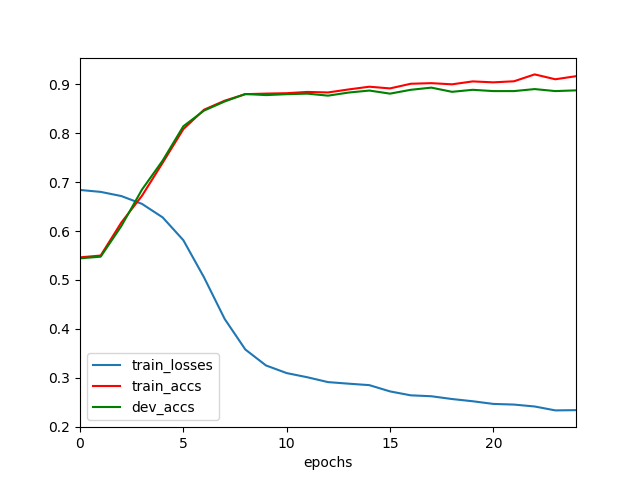

Values plotted in this chart, from the file beside it:
	epochs	train_losses	train_accs	dev_accs
0	0	0.6839	0.5462	0.5442
1	1	0.68	0.5498	0.5475
2	2	0.6714	0.6173	0.6101
3	3	0.6554	0.672	0.6847
4	4	0.6278	0.7394	0.7439
5	5	0.5813	0.8081	0.814
6	6	0.5053	0.8479	0.8461
7	7	0.4203	0.8663	0.8647
8	8	0.3578	0.8796	0.88
9	9	0.3252	0.8808	0.8777
10	10	0.3096	0.8816	0.8796
11	11	0.3011	0.8842	0.8807
12	12	0.2912	0.8832	0.8766
13	13	0.288	0.8893	0.883
14	14	0.285	0.8949	0.8871
15	15	0.2722	0.8914	0.8807
16	16	0.2642	0.9009	0.8886
17	17	0.2623	0.9022	0.893
18	18	0.2566	0.8998	0.8845
19	19	0.2521	0.9057	0.8886
20	20	0.2466	0.9038	0.8859
21	21	0.2453	0.906	0.8859
22	22	0.2414	0.9201	0.89
23	23	0.2334	0.9101	0.8859
24	24	0.2339	0.9164	0.8874
